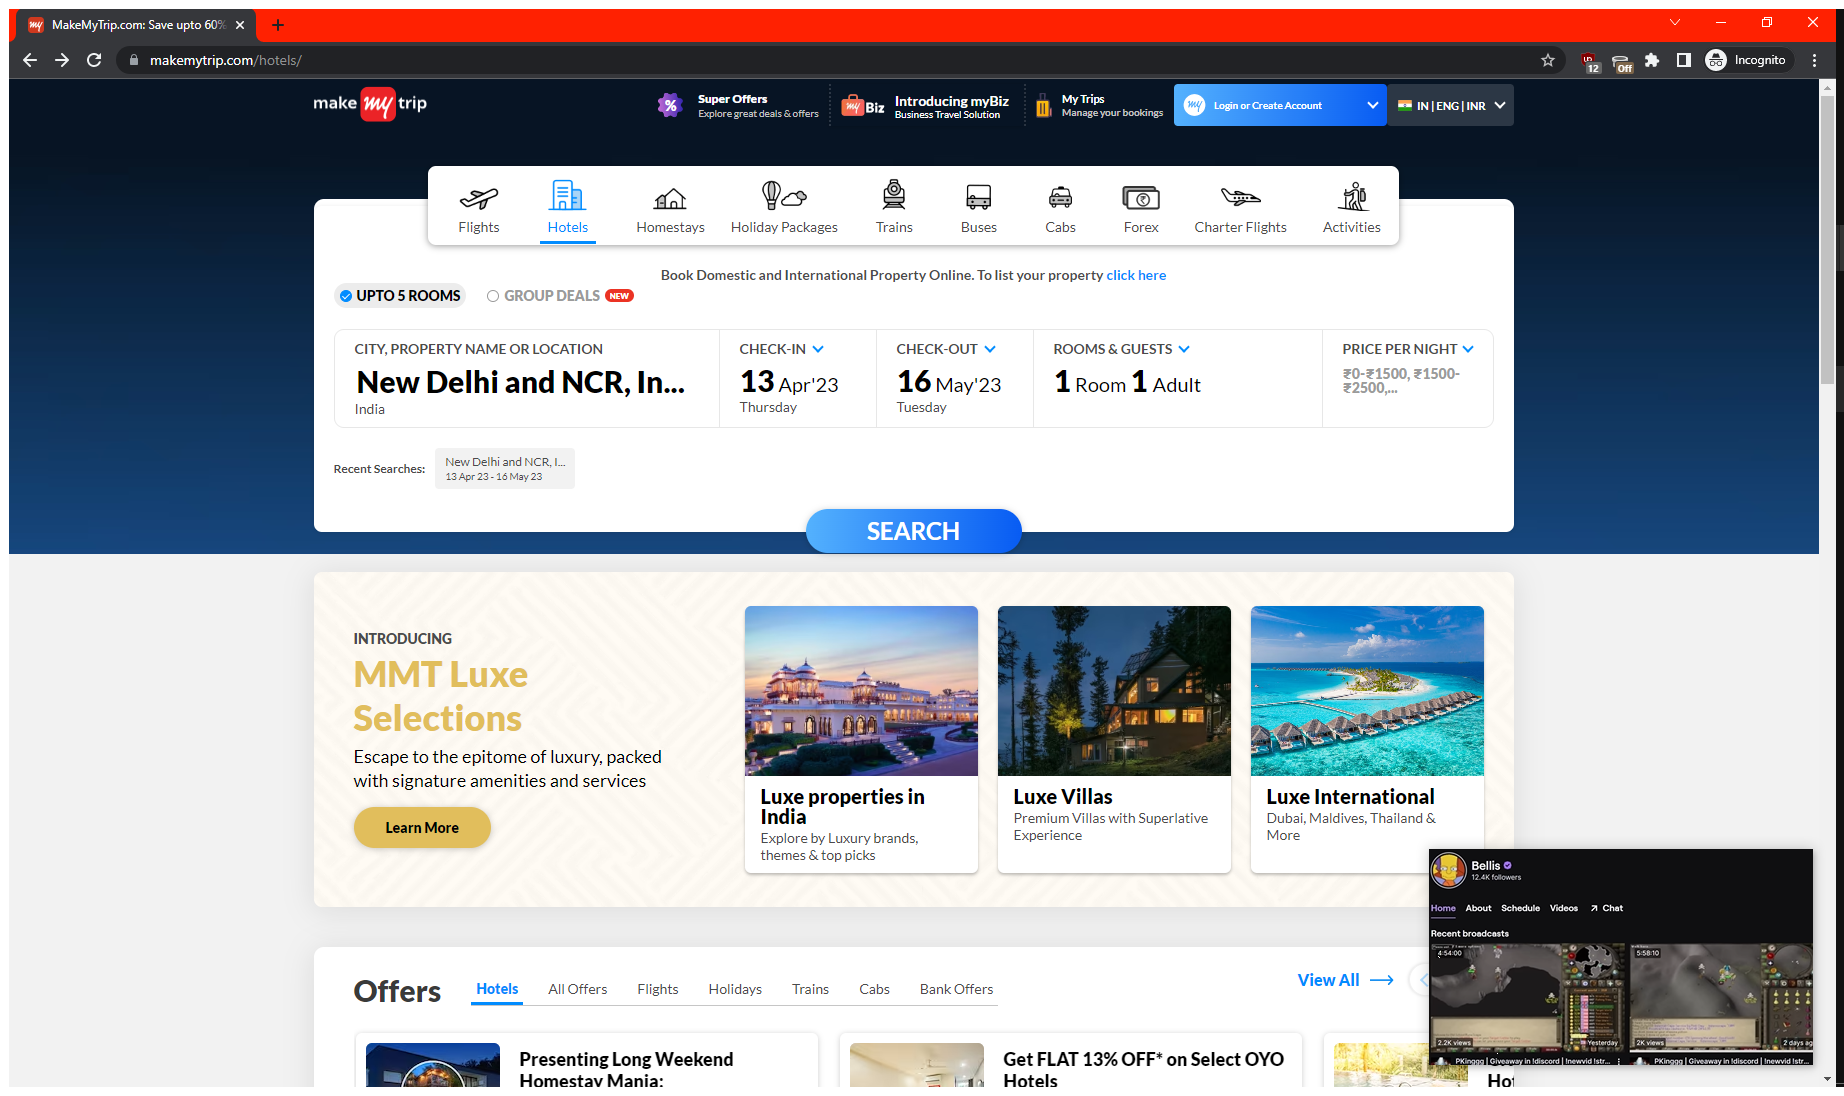
Task: J-Component

Workflow: HotelBooking

Step 1: Use Browser Chrome: MakeMyTrip.com: Save upto 60% on Hotel Booking 4,442,00+ Hotels Worldwide in window 'MakeMyTrip.com: Save upto 60% on Hotel Booking 4,442,00+ Hotels Worldwide' (chrome.exe)

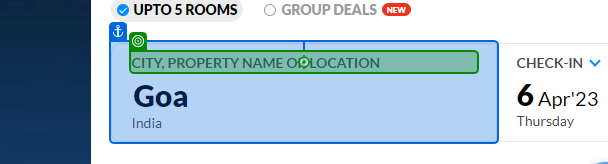
Step 2: click on 'City, Property'

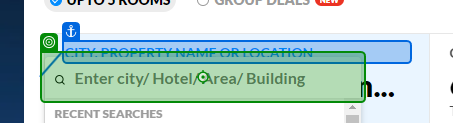
Step 3: type [in_Place] into 'City, Property'

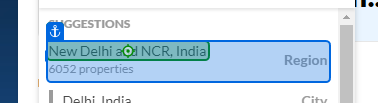
Step 4: click on 'New Delhi and NCR, India'

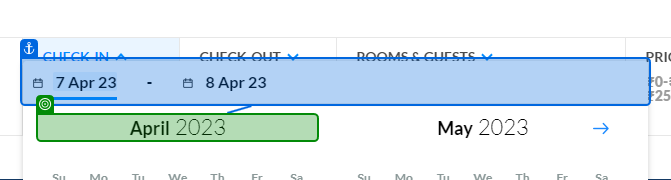
Step 5: get-text from '6 Apr 23 - 7 May 23'

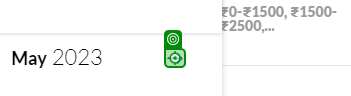
Step 6 [else]: click

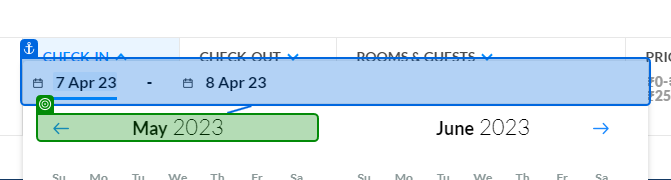
Step 7: get-text from '6 Apr 23 - 7 May 23'

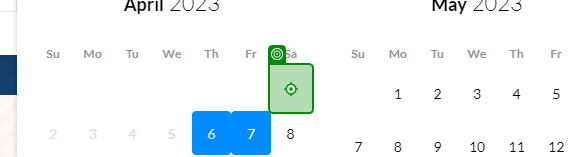
Step 8: click

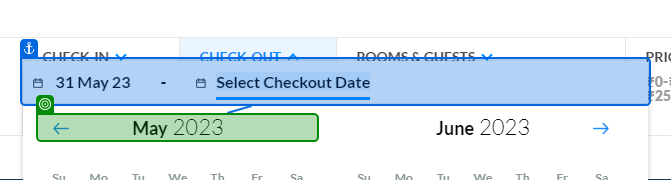
Step 9: get-text from '31 May'

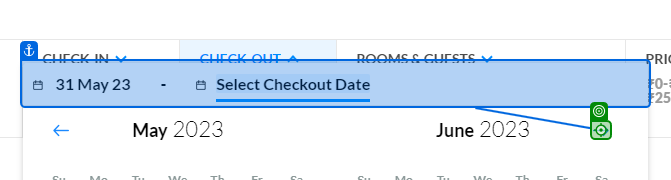
Step 10 [else]: click on '31 May'

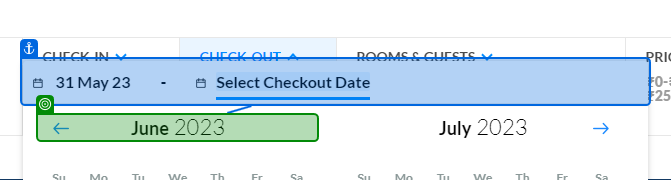
Step 11: get-text from '31 May'

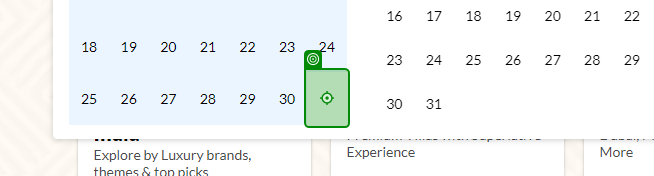
Step 12: click

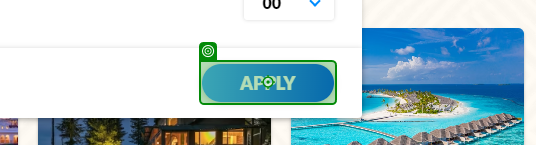
Step 13: click on 'Apply'

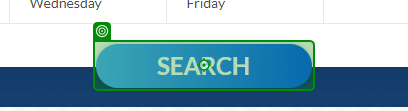
Step 14: click on 'Search'

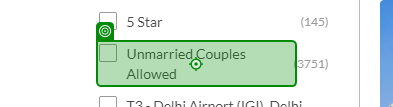
Step 15: click on 'Unmarried Couples'